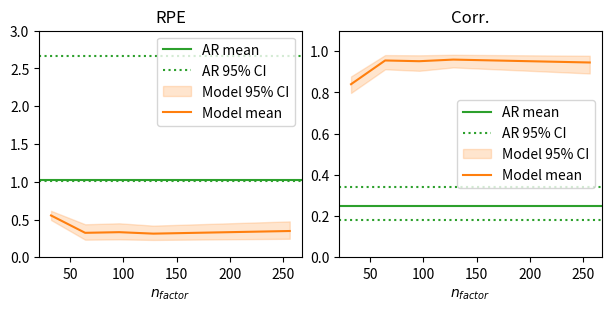

Reproduce this figure in Python.
import numpy as np
import matplotlib.pyplot as plt

stat_data = np.array([0.348301977,	0.245544996,	0.475434501,	0.945535119,	0.892286315,	0.978299762,
                    0.313512504,	0.230142362,	0.419394349,	0.959622778,	0.921718997,	0.982930537,
                    0.332859933,	0.237718908,	0.450340571,	0.951780556,	0.905209154,	0.980418685,
                    0.324264765,	0.233360445,	0.437347781,	0.955354873,	0.912622549,	0.981491115,
                    0.554036379,	0.4938591,	0.615687679,	0.840175109,	0.797754476,	0.877815797]).reshape(5,-1)
rpe_mean = stat_data[:,0]
rpe_lb = stat_data[:,1]
rpe_ub = stat_data[:,2]
corr_mean = stat_data[:,3]
corr_lb = stat_data[:,4]
corr_ub = stat_data[:,5]
ar_rpe_mean = 1.02
ar_rpe_lb = 1.01
ar_rpe_ub = 2.67
ar_corr_mean = 0.25
ar_corr_lb = 0.18
ar_corr_ub = 0.34
factors = np.array([256, 128, 96, 64, 32])

color_cycle = plt.rcParams['axes.prop_cycle'].by_key()['color']
lfads_color = color_cycle[1]
ar_color = color_cycle[2]
f,ax = plt.subplots(1,2,dpi=200,figsize=(6,3),constrained_layout=True)
# RPE
ax[0].axhline(ar_rpe_mean,color=ar_color,label='AR mean')
ax[0].axhline(ar_rpe_lb,color=ar_color,linestyle=':',label='AR 95% CI')
ax[0].axhline(ar_rpe_ub,color=ar_color,linestyle=':')
ax[0].fill_between(factors,rpe_lb,rpe_ub,label='Model 95% CI',alpha=0.2,color=lfads_color)
ax[0].plot(factors,rpe_mean,label='Model mean',color=lfads_color)
ax[0].set_ylim(0,3)
ax[0].legend(loc=0)
ax[0].set_title('RPE')
ax[0].set_xlabel('$n_{factor}$')
# Corr
ax[1].axhline(ar_corr_mean,color=ar_color,label='AR mean')
ax[1].axhline(ar_corr_lb,color=ar_color,linestyle=':',label='AR 95% CI')
ax[1].axhline(ar_corr_ub,color=ar_color,linestyle=':')
ax[1].fill_between(factors,corr_lb,corr_ub,label='Model 95% CI',alpha=0.2,color=lfads_color)
ax[1].plot(factors,corr_mean,label='Model mean',color=lfads_color)
ax[1].set_ylim(0,1.1)
ax[1].legend(loc=0)
ax[1].set_title('Corr.')
ax[1].set_xlabel('$n_{factor}$')
# save figure
f.savefig('G:\\My Drive\\publications\\SfN 2021 online\\metrics_plot.png')

